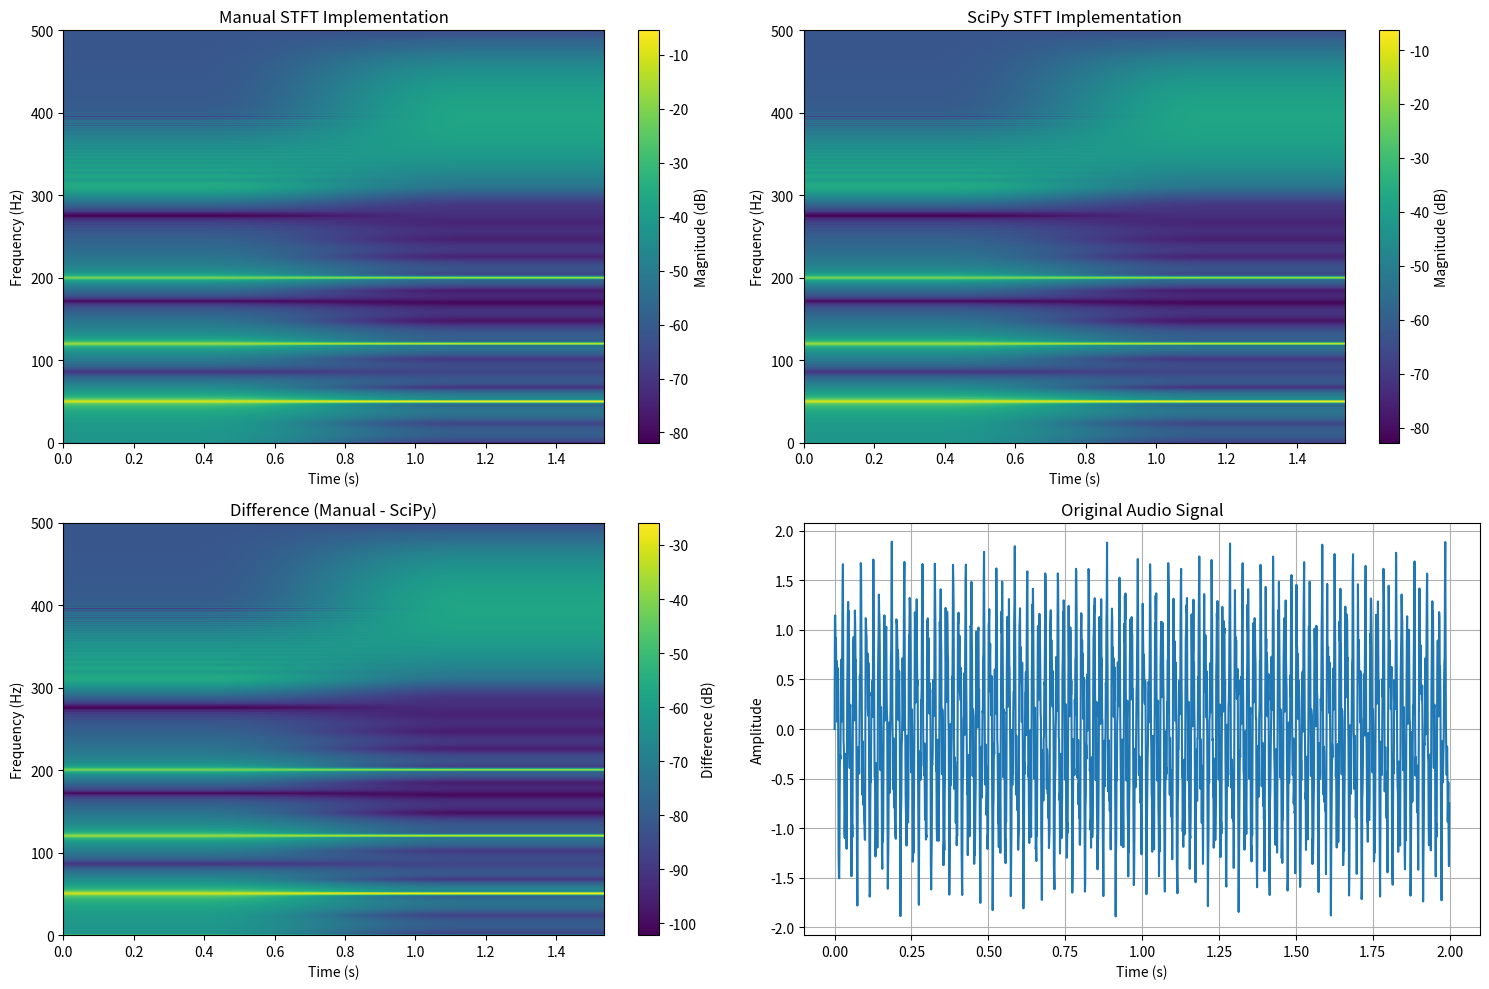

This figure's Python source:
from scipy import signal as scipy_signal
import numpy as np
import matplotlib.pyplot as plt


def hamming_window(N):
    """ Generate the Hamming window for the size of our audio file. """
    nums = np.arange(N)
    return .54 - .46 * np.cos((2 * np.pi * nums) / (N - 1))

def pad_signal(signal, nperseg):
    """ Pad the audio to the correct length. """
    
    # sl = len(signal)
    
    pl = nperseg // 2
    
    return np.concatenate([np.zeros(pl), signal, np.zeros(pl)])

def manual_dft(audio, sr):
    """ 
    Calculate the dft for the given audio file. 
    
    Transforms audio from the time domain to the frequency domain by calculating
    the fourier coefficients for each frequency bins. The value in each bin is the
    magnitude of that frequency.
    """
    
    N = len(audio)
    X = np.zeros(N, dtype = complex)
    
    # Calculate the transform value for each frequency bin
    for k in range(N):
        
        # For discrete units we can take the summation accross all samples instead of the integral
        for n in range(N):
            
            X[k] += audio[n] * np.exp(-2j * np.pi * k * n / N)
            
    # Return the final transformed data
    return X

def manual_fft(audio, sr):
    """ 
    Fast Fourier Transform of the audio file.
    Uses the Cooley-Turkey formula.
    
    
    """
    N = len(audio)
    
    # Base case: After a sufficient number of splits, use dft
    if N <= 32:
        return manual_dft(audio, sr)
    
    # Take advatange of ft symmetry so divide the dft computation into two parts
    # This drastically reduces computation time
    even = manual_fft(audio[0::2], sr)
    odd = manual_fft(audio[1::2], sr)
    
    # factor for the odd terms
    factor = np.exp(-2j * np.pi * np.arange(N) / N)
    return np.concatenate([even + factor[:N // 2] * odd, even + factor[N // 2:] * odd])
    

# we will use the discrete forier transform formula since in
# digital audio files, audio is stored in discrete packets for 
# each timestep.
def manual_stft(audio, sr):
    """
    Input:
    audio: NP-Array cntain the amplitude over time for this file
    sr (Sampling rate): int for the rate 
    
    Ooutput:
    frequencies:
    """
    nperseg = 1024
    hop_length = nperseg + (nperseg // 2)
    
    noverlap = nperseg - hop_length
    
    N = len(audio)
    # output array
    X = np.zeros(N, dtype=complex)
    
    # pad the audio file
    ap = pad_signal(audio, nperseg)
    
    
    # create the hamming window for this audio file
    windower = hamming_window(nperseg)
    
    # window_norm = np.sqrt(np.sum(windower**2))
    
    # get the total size of our padded audio
    sl = len(ap)
    
    # number of complete windows we can fit
    num_segs = (sl - nperseg) // hop_length + 1
    
    # only keep positive frequencies
    freq_bins = nperseg // 2 + 1
    
    stft_matrix = np.zeros((freq_bins, num_segs), dtype = complex)
    
    # STFT algorith,
    for i in range(num_segs):
        start = i * hop_length
        end = start + nperseg
        
        if end > sl:
            # edge case where our index is longer than our audio file - logic error
            break
        
        # get the windowed section of the audio file
        segment = ap[start:end]
        windowed_segment = segment * windower
        
        # calculate the fft of this segment
        fft_result = manual_fft(windowed_segment, sr)
        
        # normalize the result by the sampling rate
        fft_result /= (sr)
        
        # apply Nyquist function
        stft_matrix[0, i] = fft_result[0]
        stft_matrix[1:-1, i] = fft_result[1:nperseg//2] * 2  # Scale others by 2
        stft_matrix[-1, i] = fft_result[nperseg//2]
        
    # get each frequency bin
    frequencies = np.linspace(0, sr / 2, freq_bins)
        
    # account for the pad in our time calculation
    offset = -nperseg / 2 / sr
        
    # get the timesteps for each measurement
    times = np.arange(num_segs) * hop_length / sr + nperseg / 2 / sr + offset
    
    # return the frequency bins, time stamps, and frequency/maginitude measurements
    return frequencies, times, stft_matrix
    

def compare_with_scipy(audio, fs, nperseg=1024, noverlap=None):
    """
    Compare manual implementation with SciPy's STFT
    """
    if noverlap is None:
        noverlap = nperseg - (nperseg // 4)  # 75% overlap
        
    nperseg = 1024
    hop_length = nperseg + (nperseg // 2)
    
    
    print(f"STFT Parameters:")
    print(f"  nperseg: {nperseg}")
    print(f"  noverlap: {noverlap}")
    print(f"  hop_length: {hop_length}")
    print(f"  fs: {fs}")
    
    # Manual implementation
    freq_manual, time_manual, stft_manual = manual_stft(audio, fs)
    
    # SciPy implementation for comparison
    freq_scipy, time_scipy, stft_scipy = scipy_signal.stft(
        audio, fs=fs, window="hamming", nperseg=nperseg, noverlap=nperseg - hop_length,
        padded=True, return_onesided=True
    )
    
    print(f"\nResults comparison:")
    print(f"Manual - Frequencies shape: {freq_manual.shape}, Times shape: {time_manual.shape}")
    print(f"Manual - STFT shape: {stft_manual.shape}")
    print(f"SciPy  - Frequencies shape: {freq_scipy.shape}, Times shape: {time_scipy.shape}")
    print(f"SciPy  - STFT shape: {stft_scipy.shape}")
    
    # Calculate difference
    if stft_manual.shape == stft_scipy.shape:
        diff = np.abs(stft_manual - stft_scipy)
        max_diff = np.max(diff)
        mean_diff = np.mean(diff)
        print(f"Max difference in STFT: {max_diff:.2e}")
        print(f"Mean difference in STFT: {mean_diff:.2e}")
    
    return (freq_manual, time_manual, stft_manual), (freq_scipy, time_scipy, stft_scipy)

def plot_stft_comparison(audio, fs, nperseg=1024):
    """
    Plot STFT spectrograms for comparison
    """
    (freq_manual, time_manual, stft_manual), (freq_scipy, time_scipy, stft_scipy) = \
        compare_with_scipy(audio, fs, nperseg)
    
    fig, axes = plt.subplots(2, 2, figsize=(15, 10))
    
    # Manual implementation spectrogram
    stft_db_manual = 20 * np.log10(np.abs(stft_manual) + 1e-10)
    im1 = axes[0,0].imshow(stft_db_manual, aspect='auto', origin='lower',
                          extent=[time_manual[0], time_manual[-1], 
                                 freq_manual[0], freq_manual[-1]])
    axes[0,0].set_title('Manual STFT Implementation')
    axes[0,0].set_xlabel('Time (s)')
    axes[0,0].set_ylabel('Frequency (Hz)')
    plt.colorbar(im1, ax=axes[0,0], label='Magnitude (dB)')
    
    # SciPy implementation spectrogram
    stft_db_scipy = 20 * np.log10(np.abs(stft_scipy) + 1e-10)
    im2 = axes[0,1].imshow(stft_db_scipy, aspect='auto', origin='lower',
                          extent=[time_scipy[0], time_scipy[-1], 
                                 freq_scipy[0], freq_scipy[-1]])
    axes[0,1].set_title('SciPy STFT Implementation')
    axes[0,1].set_xlabel('Time (s)')
    axes[0,1].set_ylabel('Frequency (Hz)')
    plt.colorbar(im2, ax=axes[0,1], label='Magnitude (dB)')
    
    # Difference plot
    if stft_manual.shape == stft_scipy.shape:
        diff_db = 20 * np.log10(np.abs(stft_manual - stft_scipy) + 1e-10)
        im3 = axes[1,0].imshow(diff_db, aspect='auto', origin='lower',
                              extent=[time_manual[0], time_manual[-1], 
                                     freq_manual[0], freq_manual[-1]])
        axes[1,0].set_title('Difference (Manual - SciPy)')
        axes[1,0].set_xlabel('Time (s)')
        axes[1,0].set_ylabel('Frequency (Hz)')
        plt.colorbar(im3, ax=axes[1,0], label='Difference (dB)')
    
    # Original signal
    t_signal = np.arange(len(audio)) / fs
    axes[1,1].plot(t_signal, audio)
    axes[1,1].set_title('Original Audio Signal')
    axes[1,1].set_xlabel('Time (s)')
    axes[1,1].set_ylabel('Amplitude')
    axes[1,1].grid(True)
    
    plt.tight_layout()
    plt.show()
    
# test signal
# Create test signal
sr = 1000  # Sample rate
duration = 2
t = np.linspace(0, duration, int(sr * duration), endpoint=False)

# Multi-frequency signal
signal_test = (np.sin(2 * np.pi * 50 * t) +        # 50 Hz
                0.5 * np.sin(2 * np.pi * 120 * t) +  # 120 Hz
                0.3 * np.sin(2 * np.pi * 200 * t))   # 200 Hz

# Add some time-varying component
signal_test += 0.2 * np.sin(2 * np.pi * (300 + 100 * t) * t)  # Frequency sweep

plot_stft_comparison(signal_test, sr)
